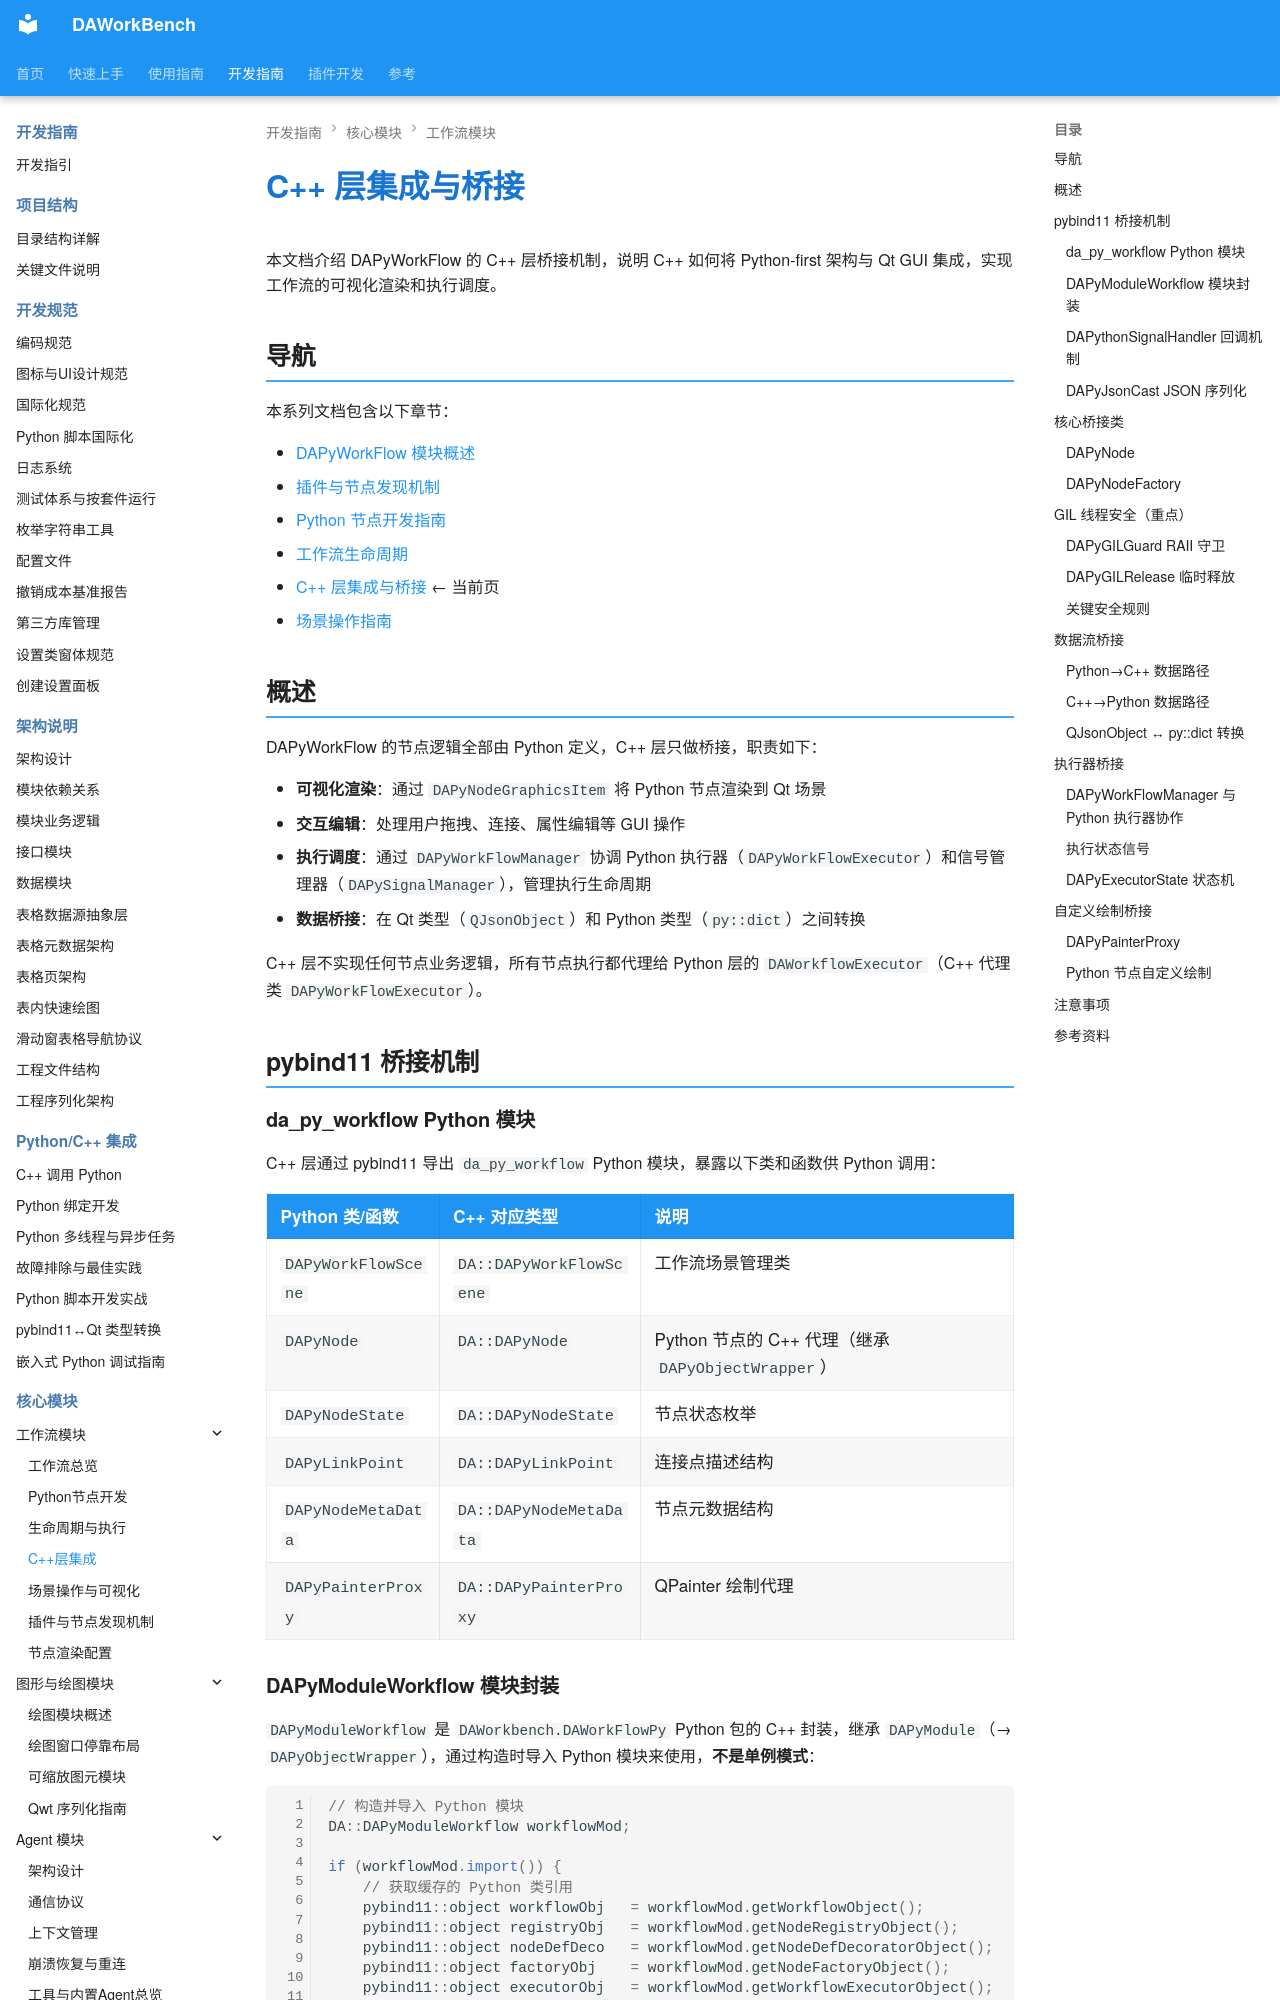

repository: czyt1988/data-workbench · page: zh/dev-guide/workflow/workflow-cpp-integration/index.html · generator: mkdocs

# C++ 层集成与桥接

本文档介绍 DAPyWorkFlow 的 C++ 层桥接机制，说明 C++ 如何将 Python-first 架构与 Qt GUI 集成，实现工作流的可视化渲染和执行调度。

## 导航

本系列文档包含以下章节：

- [DAPyWorkFlow 模块概述](./workflow-overview.md)
- [插件与节点发现机制](./workflow-plugin-discovery.md)
- [Python 节点开发指南](./workflow-python-node-dev.md)
- [工作流生命周期](./workflow-lifecycle.md)
- [C++ 层集成与桥接](./workflow-cpp-integration.md) ← 当前页
- [场景操作指南](./workflow-scene-operation.md)

## 概述

DAPyWorkFlow 的节点逻辑全部由 Python 定义，C++ 层只做桥接，职责如下：

- **可视化渲染**：通过 `DAPyNodeGraphicsItem` 将 Python 节点渲染到 Qt 场景
- **交互编辑**：处理用户拖拽、连接、属性编辑等 GUI 操作
- **执行调度**：通过 `DAPyWorkFlowManager` 协调 Python 执行器（`DAPyWorkFlowExecutor`）和信号管理器（`DAPySignalManager`），管理执行生命周期
- **数据桥接**：在 Qt 类型（`QJsonObject`）和 Python 类型（`py::dict`）之间转换

C++ 层不实现任何节点业务逻辑，所有节点执行都代理给 Python 层的 `DAWorkflowExecutor`（C++ 代理类 `DAPyWorkFlowExecutor`）。

## pybind11 桥接机制

### da_py_workflow Python 模块

C++ 层通过 pybind11 导出 `da_py_workflow` Python 模块，暴露以下类和函数供 Python 调用：

| Python 类/函数 | C++ 对应类型 | 说明 |
|---------------|-------------|------|
| `DAPyWorkFlowScene` | `DA::DAPyWorkFlowScene` | 工作流场景管理类 |
| `DAPyNode` | `DA::DAPyNode` | Python 节点的 C++ 代理（继承 `DAPyObjectWrapper`） |
| `DAPyNodeState` | `DA::DAPyNodeState` | 节点状态枚举 |
| `DAPyLinkPoint` | `DA::DAPyLinkPoint` | 连接点描述结构 |
| `DAPyNodeMetaData` | `DA::DAPyNodeMetaData` | 节点元数据结构 |
| `DAPyPainterProxy` | `DA::DAPyPainterProxy` | QPainter 绘制代理 |
